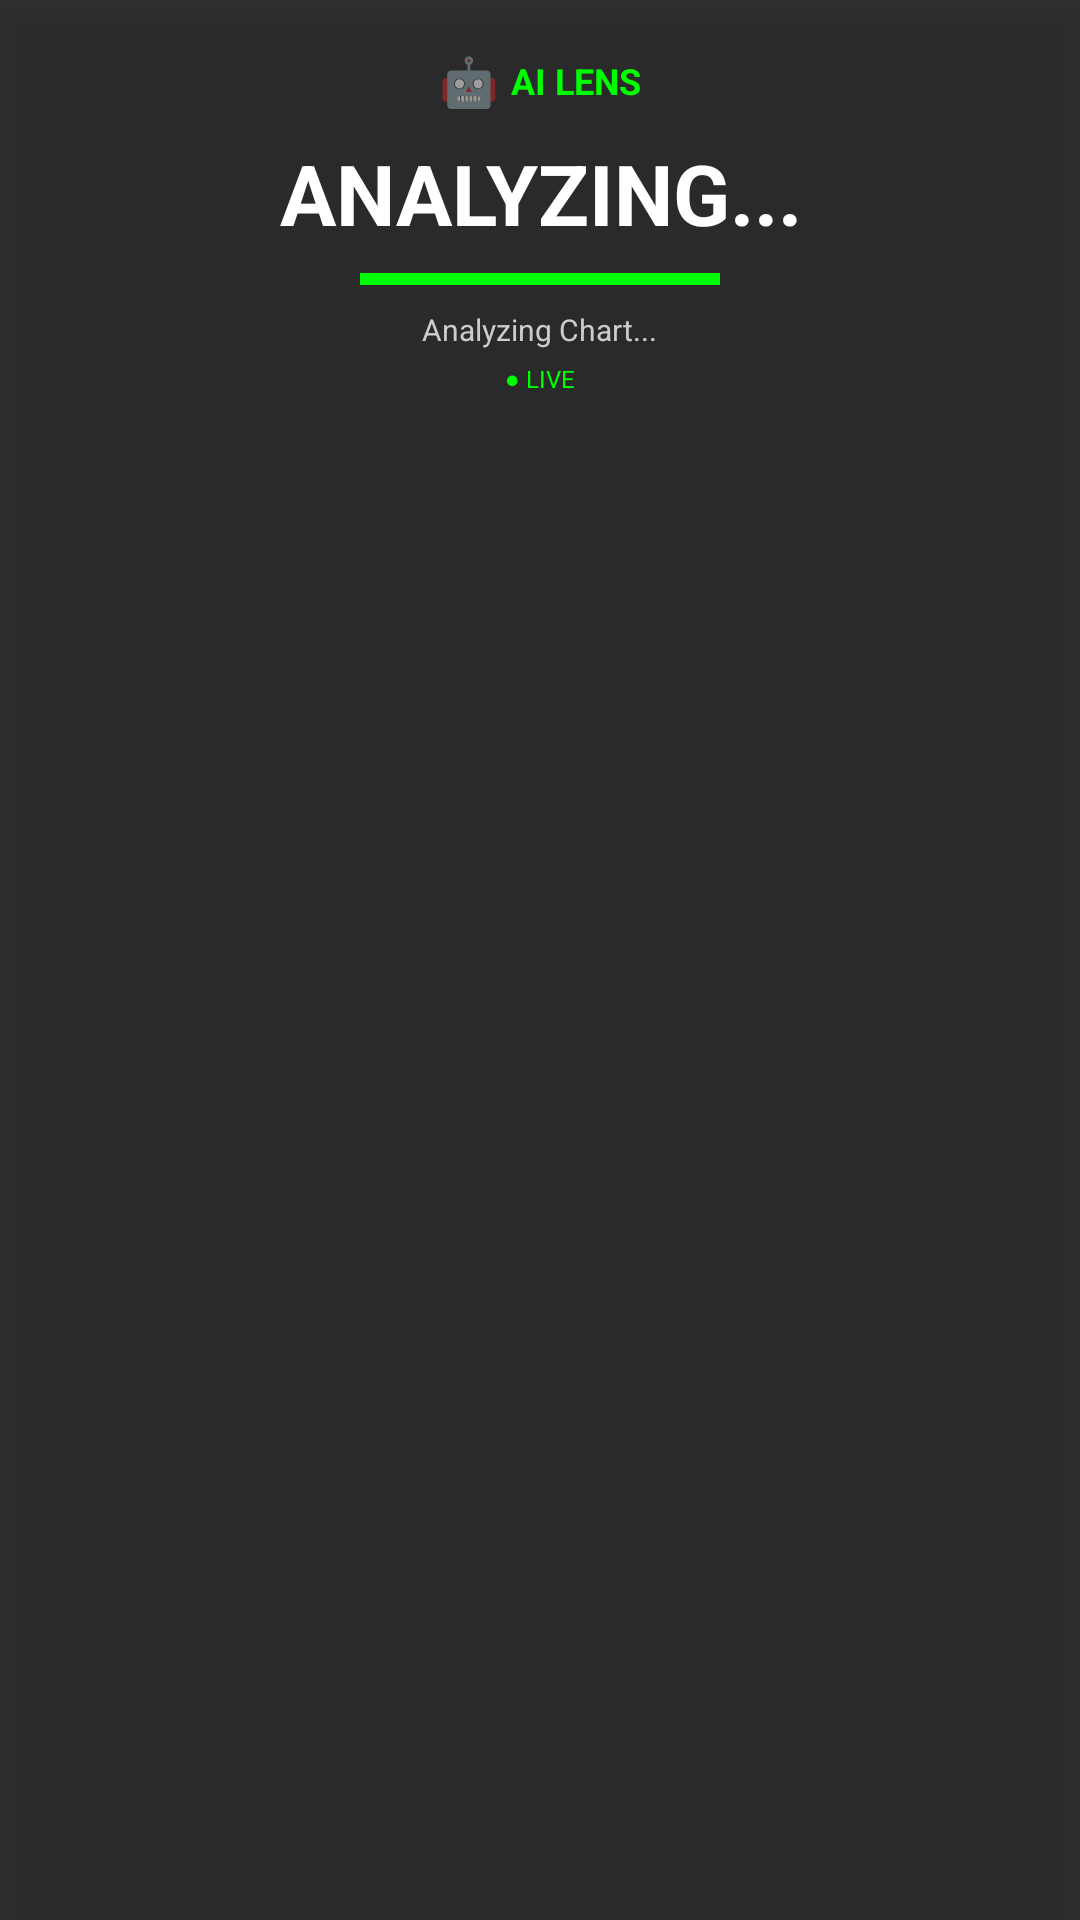

Reconstruct the res/layout file that produces this screen, plus the resources it refers to.
<!-- AndroidManifest.xml: fallback theme Theme.MaterialComponents.DayNight.NoActionBar -->
<!-- res/layout/forex_signal_overlay.xml -->
<?xml version="1.0" encoding="utf-8"?>
<LinearLayout xmlns:android="http://schemas.android.com/apk/res/android"
    android:orientation="vertical"
    android:background="#CC000000"
    android:padding="16dp"
    android:layout_width="wrap_content"
    android:layout_height="wrap_content"
    android:minWidth="140dp"
    android:elevation="10dp">

    
    <LinearLayout
        android:orientation="horizontal"
        android:layout_width="wrap_content"
        android:layout_height="wrap_content"
        android:layout_gravity="center"
        android:gravity="center">

        <TextView
            android:text="🤖"
            android:textSize="16sp"
            android:layout_width="wrap_content"
            android:layout_height="wrap_content"
            android:layout_marginEnd="4dp"/>

        <TextView
            android:text="AI LENS"
            android:textColor="#00FF00"
            android:textSize="12sp"
            android:textStyle="bold"
            android:layout_width="wrap_content"
            android:layout_height="wrap_content"/>

    </LinearLayout>

    
    <TextView
        android:id="@+id/signalText"
        android:text="ANALYZING..."
        android:textColor="#FFFFFF"
        android:textSize="28sp"
        android:textStyle="bold"
        android:gravity="center"
        android:layout_width="wrap_content"
        android:layout_height="wrap_content"
        android:layout_gravity="center"
        android:layout_marginTop="8dp"/>

    
    <LinearLayout
        android:orientation="horizontal"
        android:layout_width="120dp"
        android:layout_height="4dp"
        android:layout_gravity="center"
        android:layout_marginTop="8dp"
        android:background="#333333">

        <View
            android:id="@+id/confidenceBar"
            android:layout_width="0dp"
            android:layout_height="match_parent"
            android:layout_weight="0.8"
            android:background="#00FF00"/>

    </LinearLayout>

    
    <TextView
        android:id="@+id/confidenceText"
        android:text="Analyzing Chart..."
        android:textColor="#CCCCCC"
        android:textSize="10sp"
        android:gravity="center"
        android:layout_width="wrap_content"
        android:layout_height="wrap_content"
        android:layout_gravity="center"
        android:layout_marginTop="8dp"/>

    
    <TextView
        android:id="@+id/statusText"
        android:text="● LIVE"
        android:textColor="#00FF00"
        android:textSize="8sp"
        android:gravity="center"
        android:layout_width="wrap_content"
        android:layout_height="wrap_content"
        android:layout_gravity="center"
        android:layout_marginTop="4dp"/>

</LinearLayout>
<!-- resources referenced by this layout -->
<resources>

</resources>
